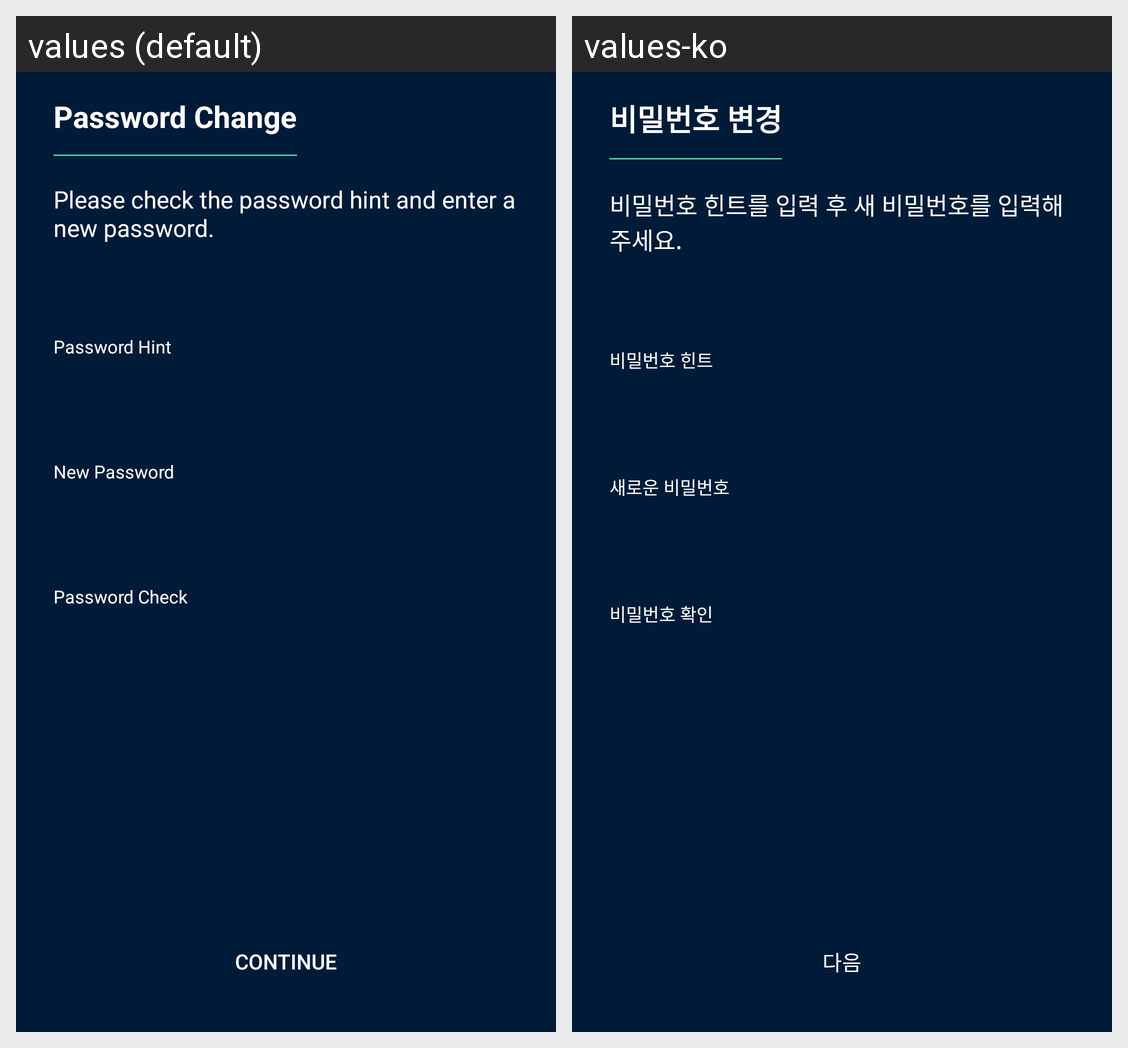

Strings drawn on this Android screen and how each of the app's shown locales translates them:
Android screen res/layout/activity_change_password.xml rendered under 2 locales, left to right: values (default), values-ko. Device: Nexus 5 (rendered at 1080×1920; each locale shown at half size, 540×960, under a caption strip naming it); theme Theme.AGMS.NoActionBar.
Strings drawn on this screen, with the default value and each locale's value (text and hints the layout hard-codes, and strings that could not be matched under every locale, appear in the picture but are not listed):

password_change_title
  values: Password Change
  values-ko: 비밀번호 변경

password_change_desc
  values: Please check the password hint and enter a new password.
  values-ko: 비밀번호 힌트를 입력 후 새 비밀번호를 입력해주세요.

label_password_hint
  values: Password Hint
  values-ko: 비밀번호 힌트

new_password
  values: New Password
  values-ko: 새로운 비밀번호

label_password_check
  values: Password Check
  values-ko: 비밀번호 확인

button_continue
  values: Continue
  values-ko: 다음
